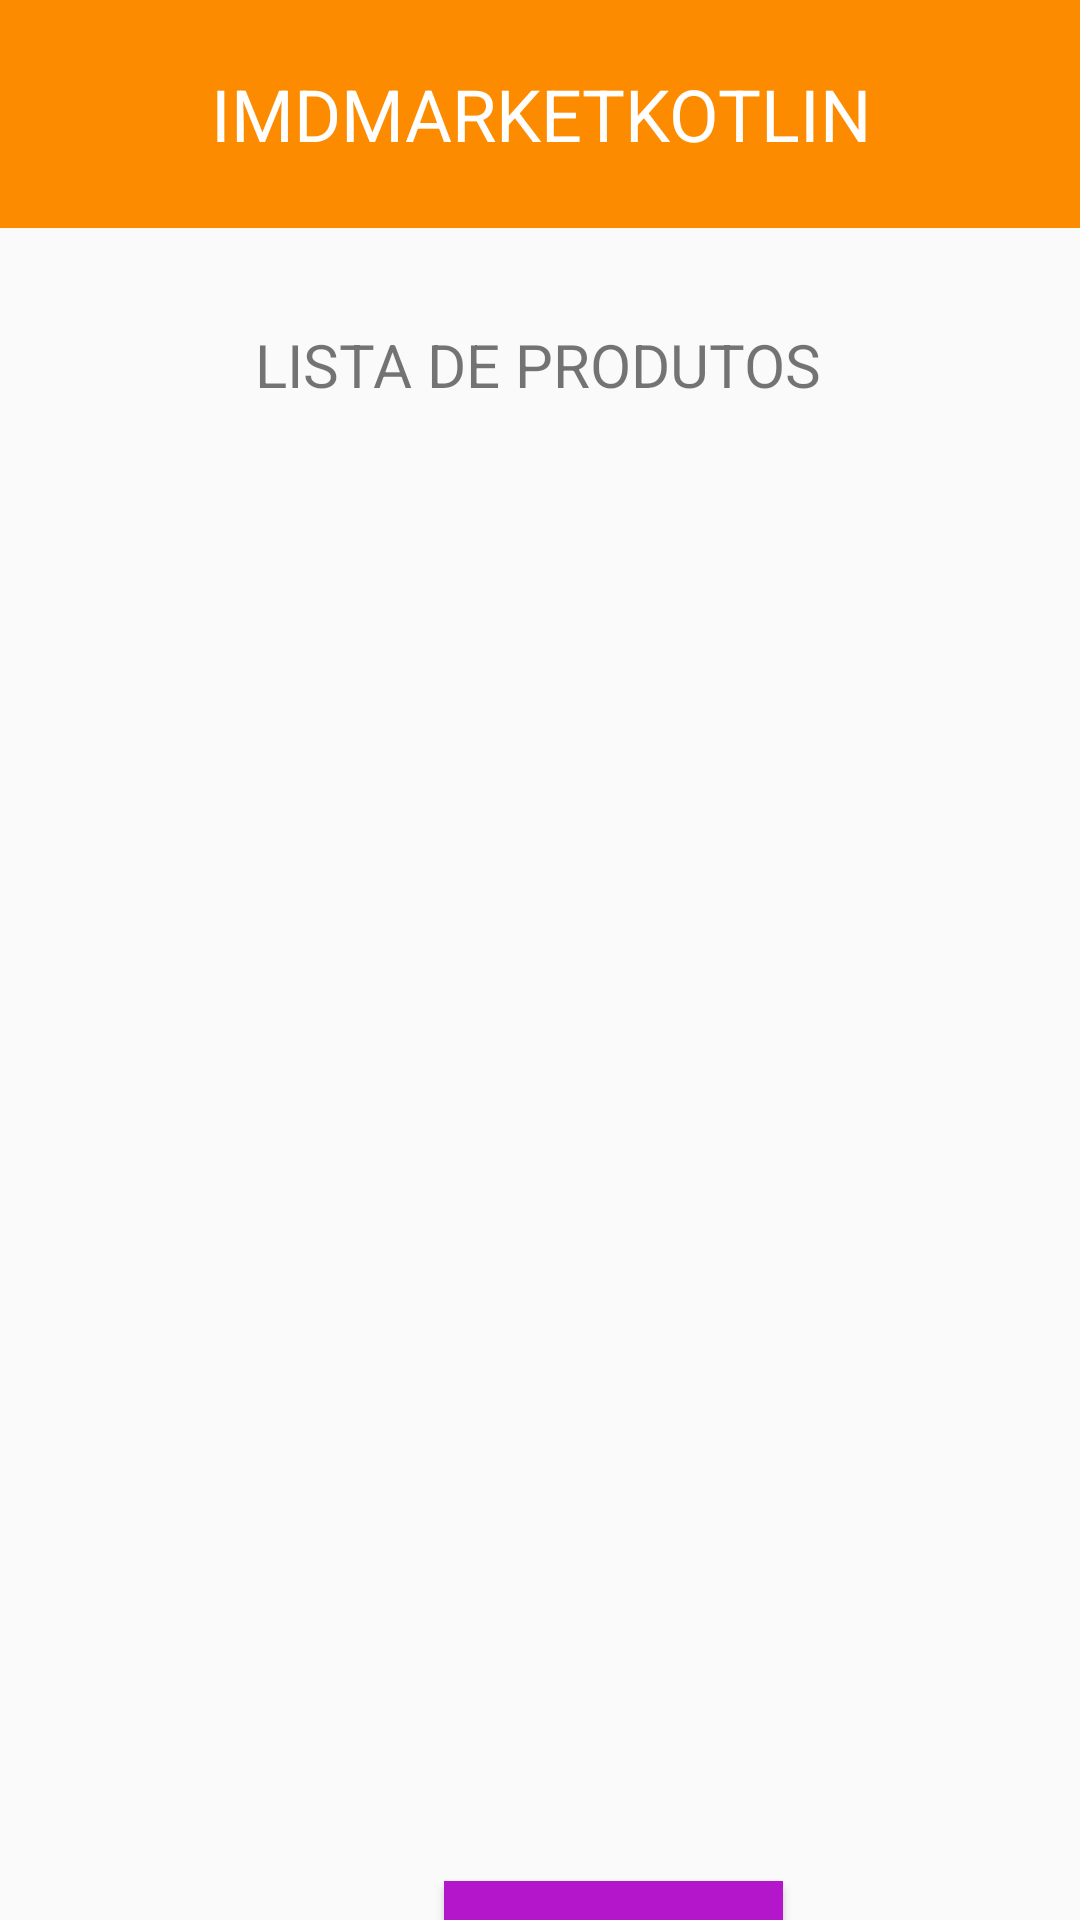

Produce the Android XML layout that renders to this screen, including the resource entries it uses.
<!-- AndroidManifest.xml: application theme Theme.IMDMARKETKOTLIN -->
<!-- res/layout/activity_lista.xml -->
<?xml version="1.0" encoding="utf-8"?>
<androidx.constraintlayout.widget.ConstraintLayout xmlns:android="http://schemas.android.com/apk/res/android"
    xmlns:app="http://schemas.android.com/apk/res-auto"
    xmlns:tools="http://schemas.android.com/tools"
    android:layout_width="match_parent"
    android:layout_height="match_parent">

    <TextView
        android:id="@+id/textView7"
        android:layout_width="wrap_content"
        android:layout_height="wrap_content"
        android:layout_marginTop="32dp"
        android:text="LISTA DE PRODUTOS"
        android:textSize="20sp"
        app:layout_constraintEnd_toEndOf="parent"
        app:layout_constraintHorizontal_bias="0.497"
        app:layout_constraintStart_toStartOf="parent"
        app:layout_constraintTop_toBottomOf="@+id/tvLogo4" />

    <TextView
        android:id="@+id/tvLogo4"
        android:layout_width="413dp"
        android:layout_height="76dp"
        android:background="#FD8B00"
        android:gravity="center"
        android:text="@string/app_name"
        android:textColor="@color/white"
        android:textSize="24sp"
        app:layout_constraintEnd_toEndOf="parent"
        app:layout_constraintStart_toStartOf="parent"
        app:layout_constraintTop_toTopOf="parent" />

    <androidx.recyclerview.widget.RecyclerView
        android:id="@+id/recyclerView"
        android:layout_width="412dp"
        android:layout_height="472dp"
        app:layout_constraintStart_toStartOf="parent"
        app:layout_constraintTop_toBottomOf="@+id/textView7"
        tools:listitem="@android:layout/list_content" />

    <Button
        android:id="@+id/btnVoltar"
        android:layout_width="113dp"
        android:layout_height="62dp"
        android:layout_marginStart="148dp"
        android:layout_marginTop="20dp"
        android:background="#B416CC"
        android:text="VOLTAR"
        android:textColor="@color/white"
        app:layout_constraintStart_toStartOf="parent"
        app:layout_constraintTop_toBottomOf="@+id/recyclerView" />

</androidx.constraintlayout.widget.ConstraintLayout>
<!-- resources referenced by this layout -->
<resources>
  <string name="app_name">IMDMARKETKOTLIN</string>
  <style name="Theme.IMDMARKETKOTLIN" parent="android:Theme.Material.Light.NoActionBar" />
  <!-- not gathered from this repository: default colours our renderer supplied (Android Studio template values) -->
  <color name="white">#FFFFFFFF</color>
</resources>
